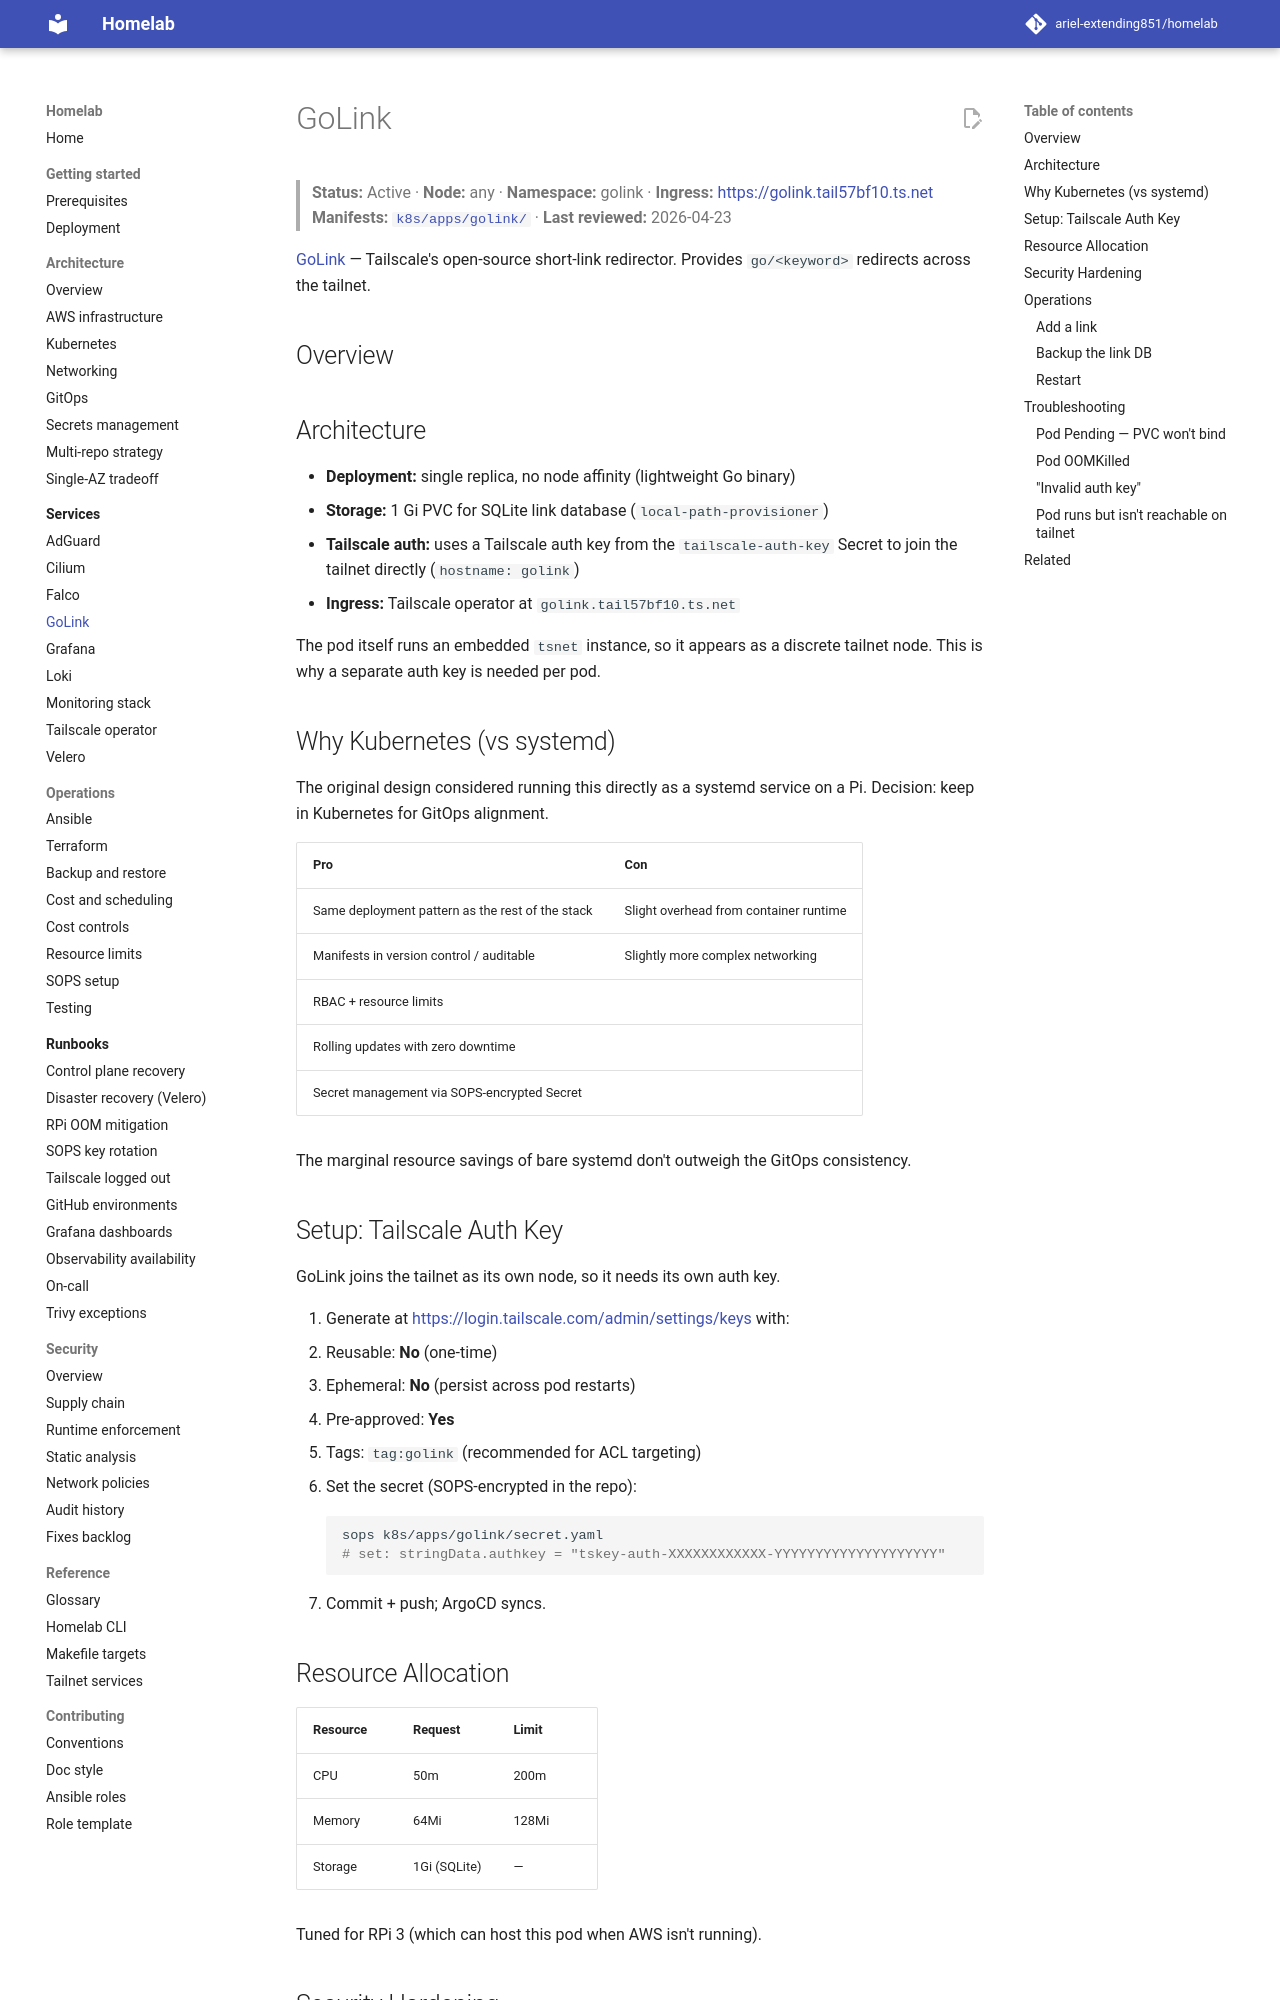

repository: ariel-extending851/homelab · page: services/golink/index.html · generator: mkdocs

# GoLink

> **Status:** Active · **Node:** any · **Namespace:** golink · **Ingress:** <https://golink.tail57bf10.ts.net>
> **Manifests:** [`k8s/apps/golink/`](../../k8s/apps/golink/) · **Last reviewed:** 2026-04-23

[GoLink](https://github.com/tailscale/golink) — Tailscale's open-source short-link redirector. Provides `go/<keyword>` redirects across the tailnet.

## Overview

## Architecture

- **Deployment:** single replica, no node affinity (lightweight Go binary)
- **Storage:** 1 Gi PVC for SQLite link database (`local-path-provisioner`)
- **Tailscale auth:** uses a Tailscale auth key from the `tailscale-auth-key` Secret to join the tailnet directly (`hostname: golink`)
- **Ingress:** Tailscale operator at `golink.tail57bf10.ts.net`

The pod itself runs an embedded `tsnet` instance, so it appears as a discrete tailnet node. This is why a separate auth key is needed per pod.

## Why Kubernetes (vs systemd)

The original design considered running this directly as a systemd service on a Pi. Decision: keep in Kubernetes for GitOps alignment.

| Pro | Con |
|---|---|
| Same deployment pattern as the rest of the stack | Slight overhead from container runtime |
| Manifests in version control / auditable | Slightly more complex networking |
| RBAC + resource limits | |
| Rolling updates with zero downtime | |
| Secret management via SOPS-encrypted Secret | |

The marginal resource savings of bare systemd don't outweigh the GitOps consistency.
